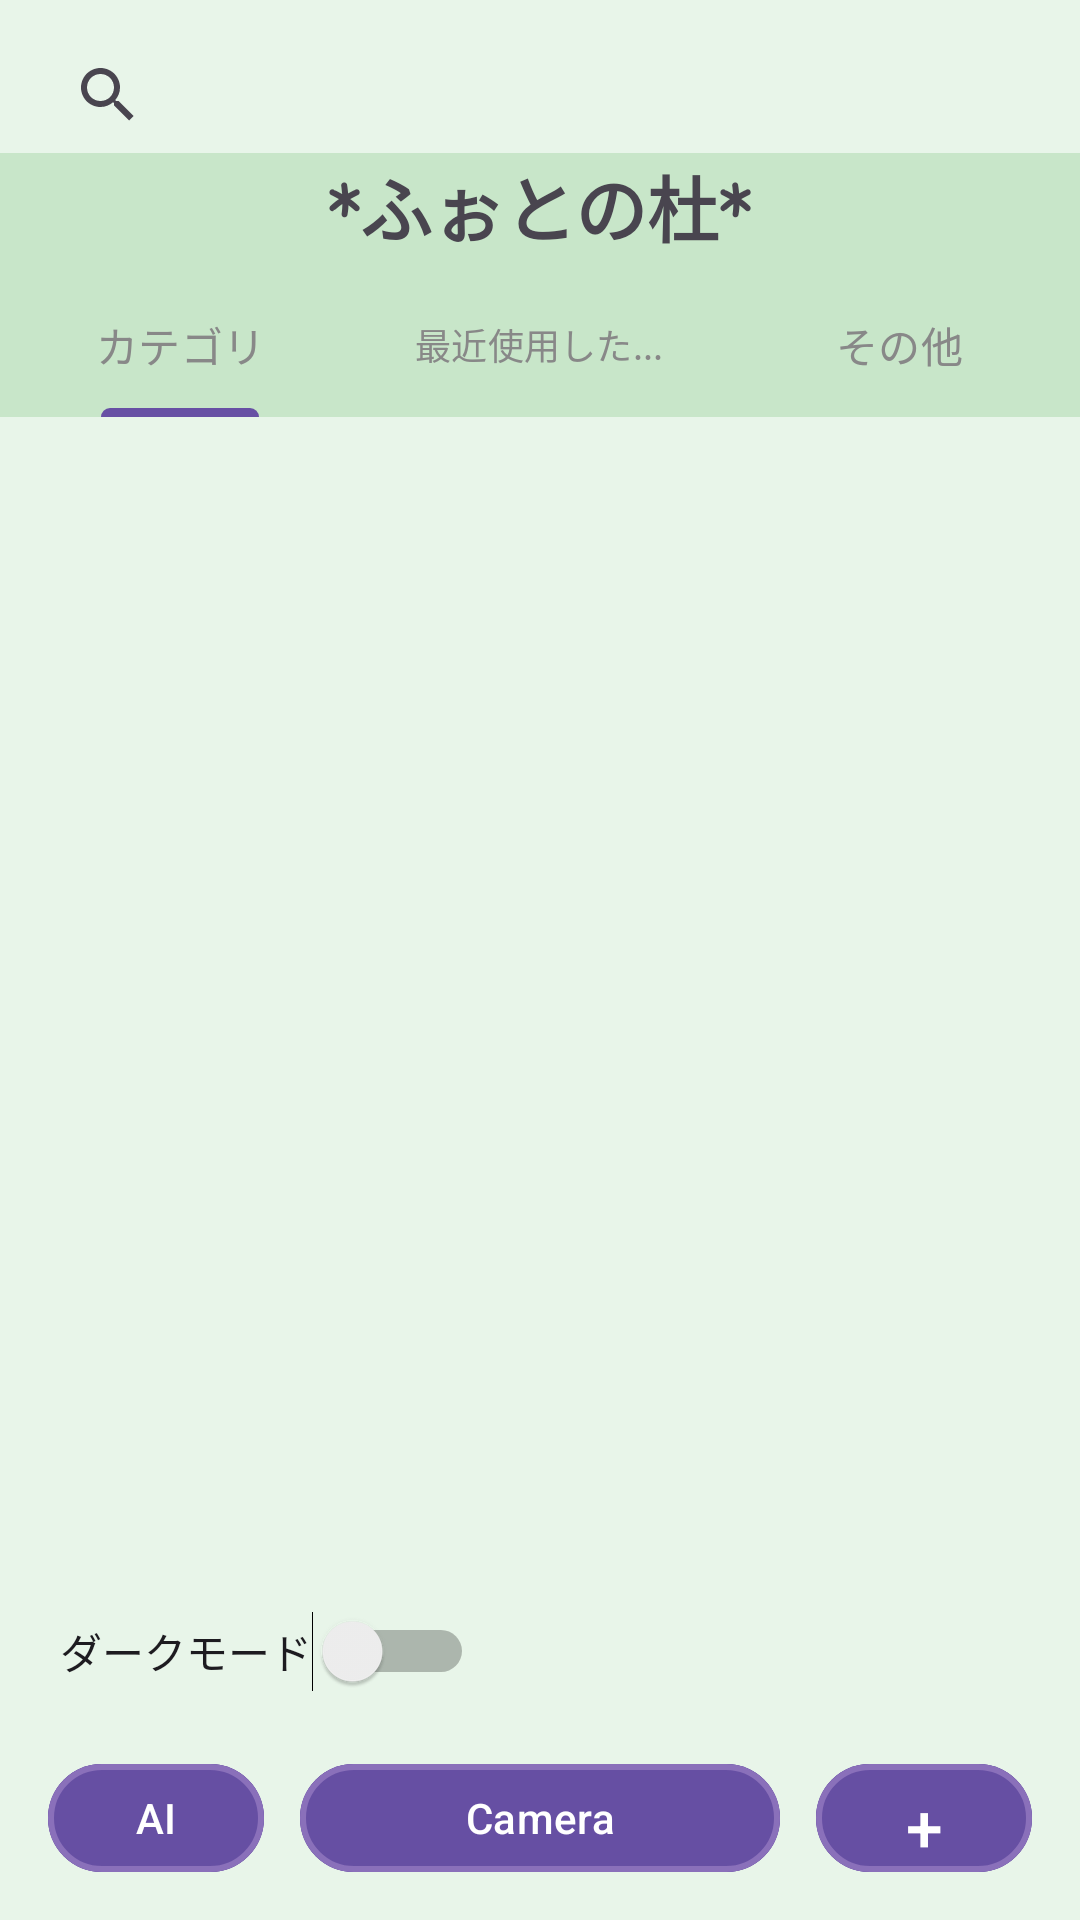

Write the Android layout XML for this screen, with the resource values it uses.
<!-- AndroidManifest.xml: application theme Theme.MobileApp_team_B -->
<!-- res/layout/activity_main.xml -->
<?xml version="1.0" encoding="utf-8"?>
<androidx.constraintlayout.widget.ConstraintLayout xmlns:android="http://schemas.android.com/apk/res/android"
    xmlns:app="http://schemas.android.com/apk/res-auto"
    xmlns:tools="http://schemas.android.com/tools"
    android:id="@+id/main"
    android:layout_width="match_parent"
    android:layout_height="match_parent"
    android:background="@color/gp_background"
    tools:context=".MainActivity">

    
    <androidx.appcompat.widget.SearchView
        android:id="@+id/searchView"
        android:layout_width="0dp"
        android:layout_height="39dp"
        android:layout_margin="12dp"
        android:iconifiedByDefault="false"
        android:queryHint="検索"
        app:layout_constraintTop_toTopOf="parent"
        app:layout_constraintStart_toStartOf="parent"
        app:layout_constraintEnd_toEndOf="parent" />

    
    <View
        android:id="@+id/topBackground"
        android:layout_width="0dp"
        android:layout_height="0dp"
        android:background="@color/gp_title_background"
        app:layout_constraintTop_toBottomOf="@id/searchView"
        app:layout_constraintBottom_toTopOf="@id/tabLayout"
        app:layout_constraintStart_toStartOf="parent"
        app:layout_constraintEnd_toEndOf="parent" />

    
    <TextView
        android:id="@+id/textView2"
        android:layout_width="wrap_content"
        android:layout_height="wrap_content"
        android:text="*ふぉとの杜*"
        android:textSize="24sp"
        android:textStyle="bold"
        android:fontFamily="casual"
        app:layout_constraintTop_toBottomOf="@id/searchView"
        app:layout_constraintBottom_toTopOf="@id/tabLayout"
        app:layout_constraintStart_toStartOf="parent"
        app:layout_constraintEnd_toEndOf="parent" />

    
    <com.google.android.material.tabs.TabLayout
        android:id="@+id/tabLayout"
        android:layout_width="0dp"
        android:layout_height="wrap_content"
        android:background="@color/gp_title_background"
        app:tabTextColor="@color/tab_text_color"
        app:layout_constraintTop_toBottomOf="@id/topBackground"
        app:layout_constraintStart_toStartOf="parent"
        app:layout_constraintEnd_toEndOf="parent">

        <com.google.android.material.tabs.TabItem
            android:layout_width="wrap_content"
            android:layout_height="wrap_content"
            android:text="カテゴリ" />

        <com.google.android.material.tabs.TabItem
            android:layout_width="wrap_content"
            android:layout_height="wrap_content"
            android:text="最近使用した..." />

        <com.google.android.material.tabs.TabItem
            android:layout_width="wrap_content"
            android:layout_height="wrap_content"
            android:text="その他" />
    </com.google.android.material.tabs.TabLayout>

    
    <androidx.viewpager2.widget.ViewPager2
        android:id="@+id/viewPager"
        android:layout_width="0dp"
        android:layout_height="0dp"
        app:layout_constraintTop_toBottomOf="@id/tabLayout"
        app:layout_constraintBottom_toTopOf="@id/switch3"
        app:layout_constraintStart_toStartOf="parent"
        app:layout_constraintEnd_toEndOf="parent" />

    
    <Switch
        android:id="@+id/switch3"
        android:layout_width="wrap_content"
        android:layout_height="wrap_content"
        android:layout_marginStart="20dp"
        android:layout_marginBottom="8dp"
        android:text="ダークモード"
        app:layout_constraintStart_toStartOf="parent"
        app:layout_constraintBottom_toTopOf="@id/bottomBar" />

    
    <LinearLayout
        android:id="@+id/bottomBar"
        android:layout_width="0dp"
        android:layout_height="wrap_content"
        android:orientation="horizontal"
        android:gravity="center"
        android:padding="12dp"
        app:layout_constraintStart_toStartOf="parent"
        app:layout_constraintEnd_toEndOf="parent"
        app:layout_constraintBottom_toBottomOf="parent">

        <com.google.android.material.button.MaterialButton
            android:id="@+id/aiTestButton"
            android:layout_width="72dp"
            android:layout_height="44dp"
            android:text="AI"
            android:textColor="#FFFFFF"
            android:backgroundTint="@color/gp_button"
            app:strokeColor="@color/gp_button_stroke"
            app:strokeWidth="2dp"
            app:cornerRadius="22dp"
            android:layout_marginEnd="12dp" />

        <com.google.android.material.button.MaterialButton
            android:id="@+id/buttonCamera"
            android:layout_width="160dp"
            android:layout_height="44dp"
            android:text="Camera"
            android:textColor="#FFFFFF"
            android:backgroundTint="@color/gp_button"
            app:strokeColor="@color/gp_button_stroke"
            app:strokeWidth="2dp"
            app:cornerRadius="22dp"
            app:icon="@drawable/camera"
            app:iconTint="#FFFFFF"
            android:layout_marginEnd="12dp" />

        <com.google.android.material.button.MaterialButton
            android:id="@+id/folderAddButton"
            android:layout_width="72dp"
            android:layout_height="44dp"
            android:text="+"
            android:textSize="22sp"
            android:textColor="#FFFFFF"
            android:backgroundTint="@color/gp_button"
            app:strokeColor="@color/gp_button_stroke"
            app:strokeWidth="2dp"
            app:cornerRadius="22dp" />

    </LinearLayout>

</androidx.constraintlayout.widget.ConstraintLayout>
<!-- resources referenced by this layout -->
<resources>
  <color name="gp_background">#E8F5E9</color>
  <color name="gp_button">#664FA3</color>
  <color name="gp_button_stroke">#8A70BA</color>
  <color name="gp_title_background">#C8E6C9</color>
  <color name="tab_text_color">#888888</color>
  <style name="Theme.MobileApp_team_B" parent="Base.Theme.MobileApp_team_B" />
  <style name="Base.Theme.MobileApp_team_B" parent="Theme.Material3.DayNight.NoActionBar">
          
          
      </style>
</resources>
